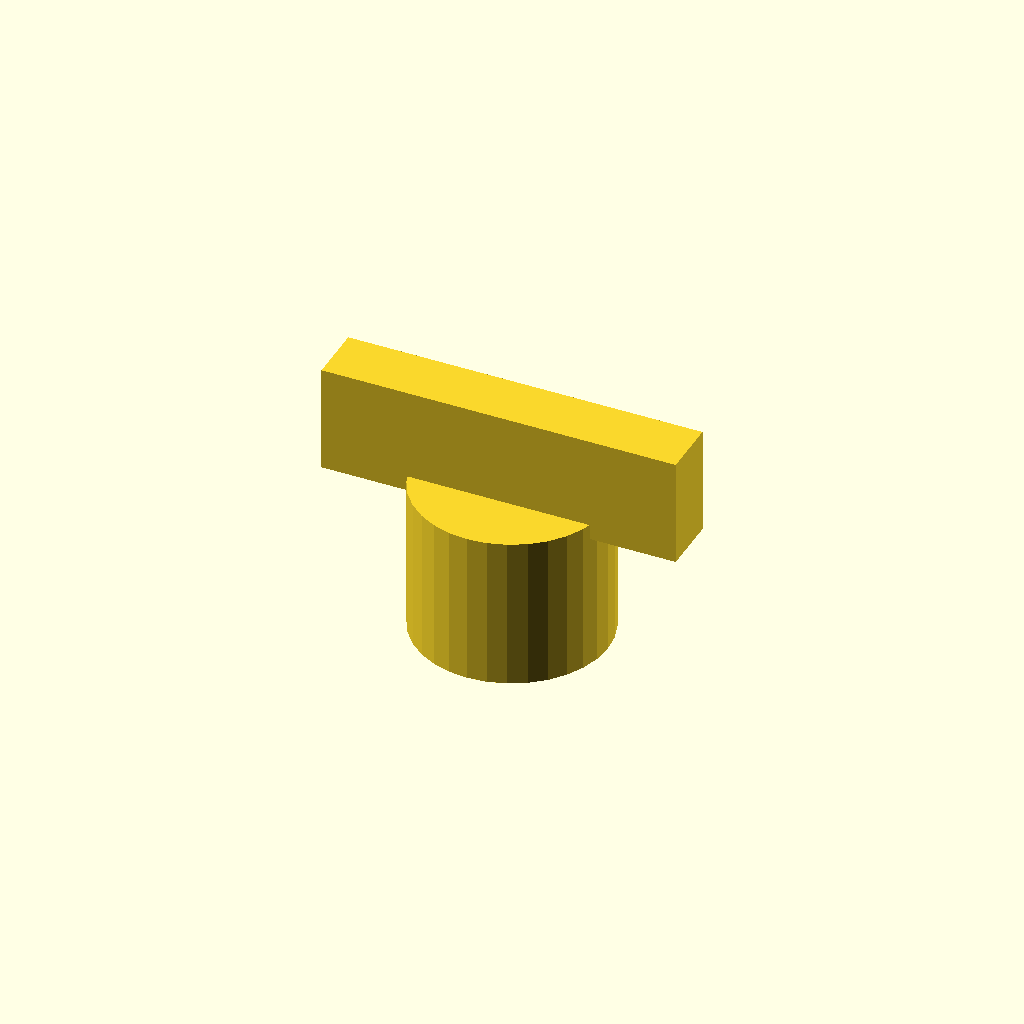
Cell 1: rendered with the file's own defaults.
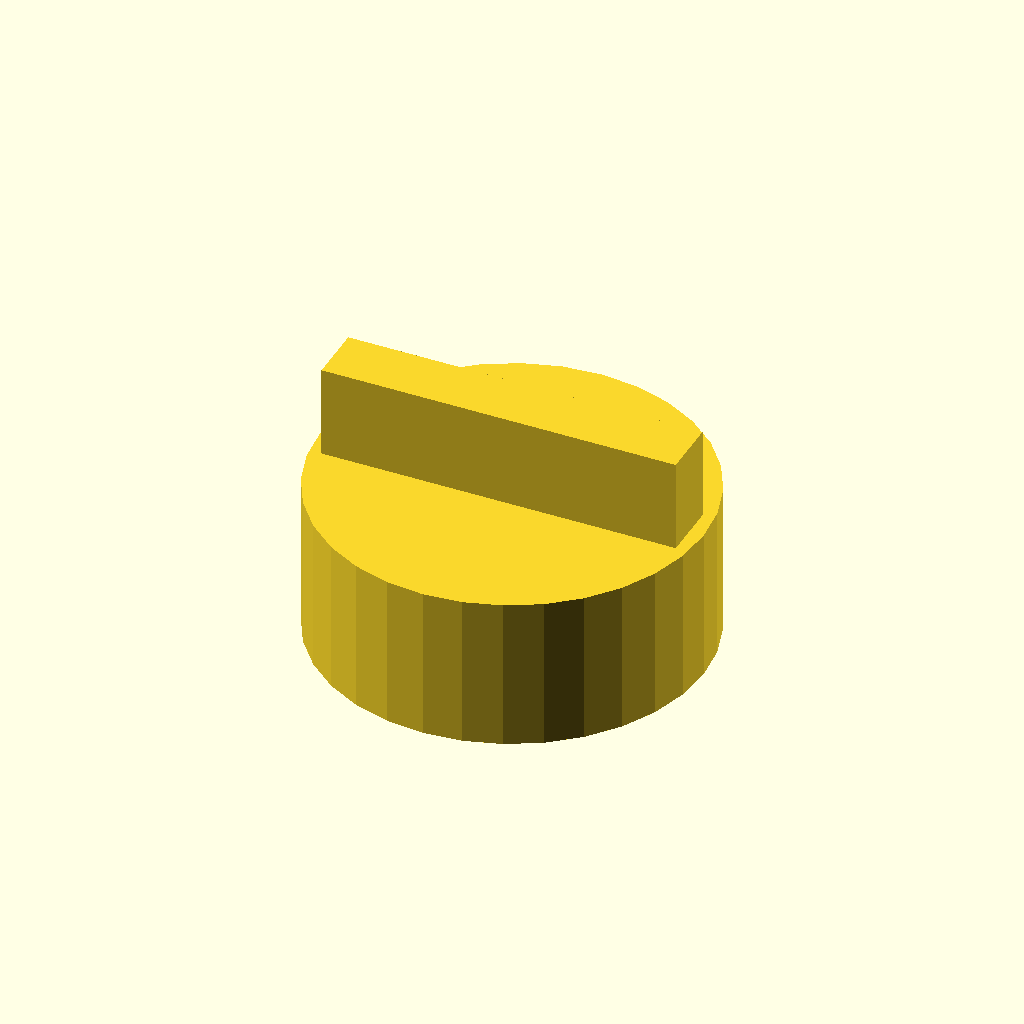
Cell 2 — knob_d set to 50, the other parameters unchanged.
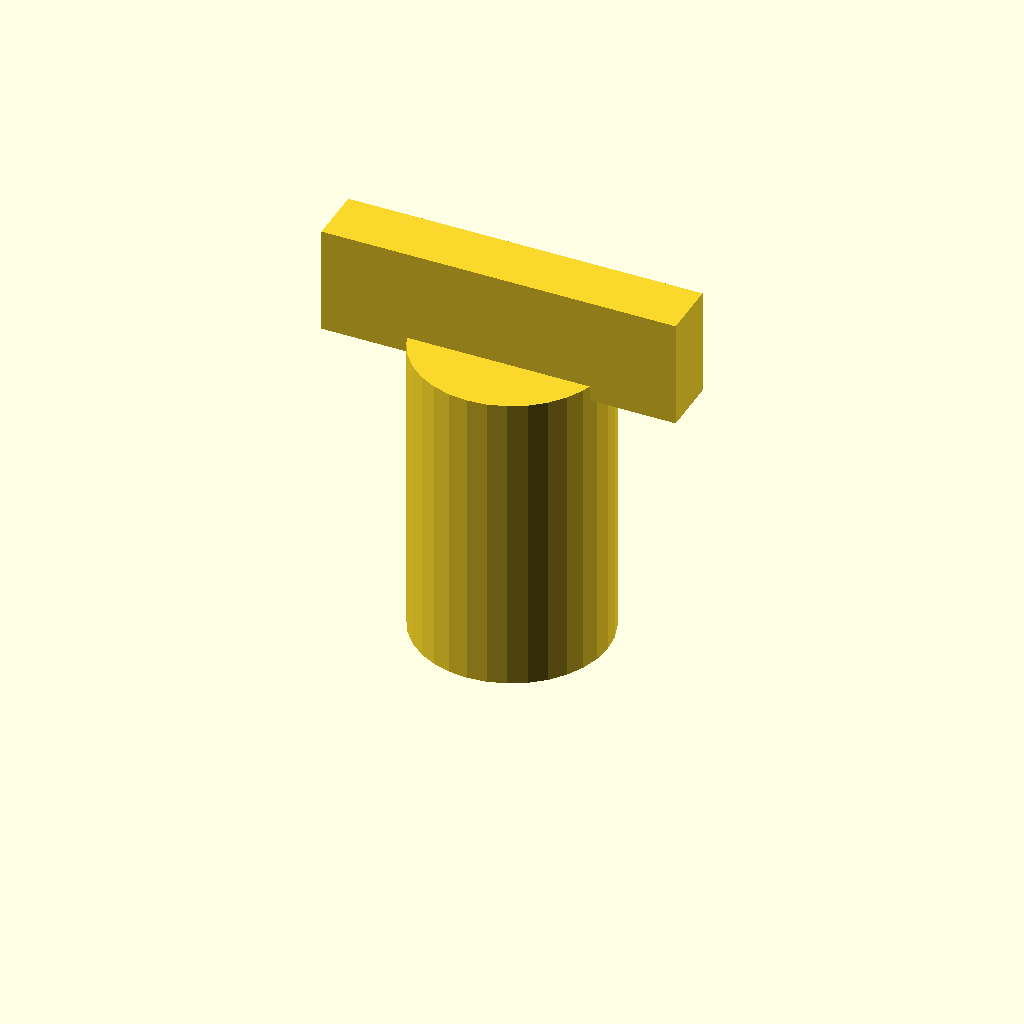
Cell 3: the same model with knob_h = 40.
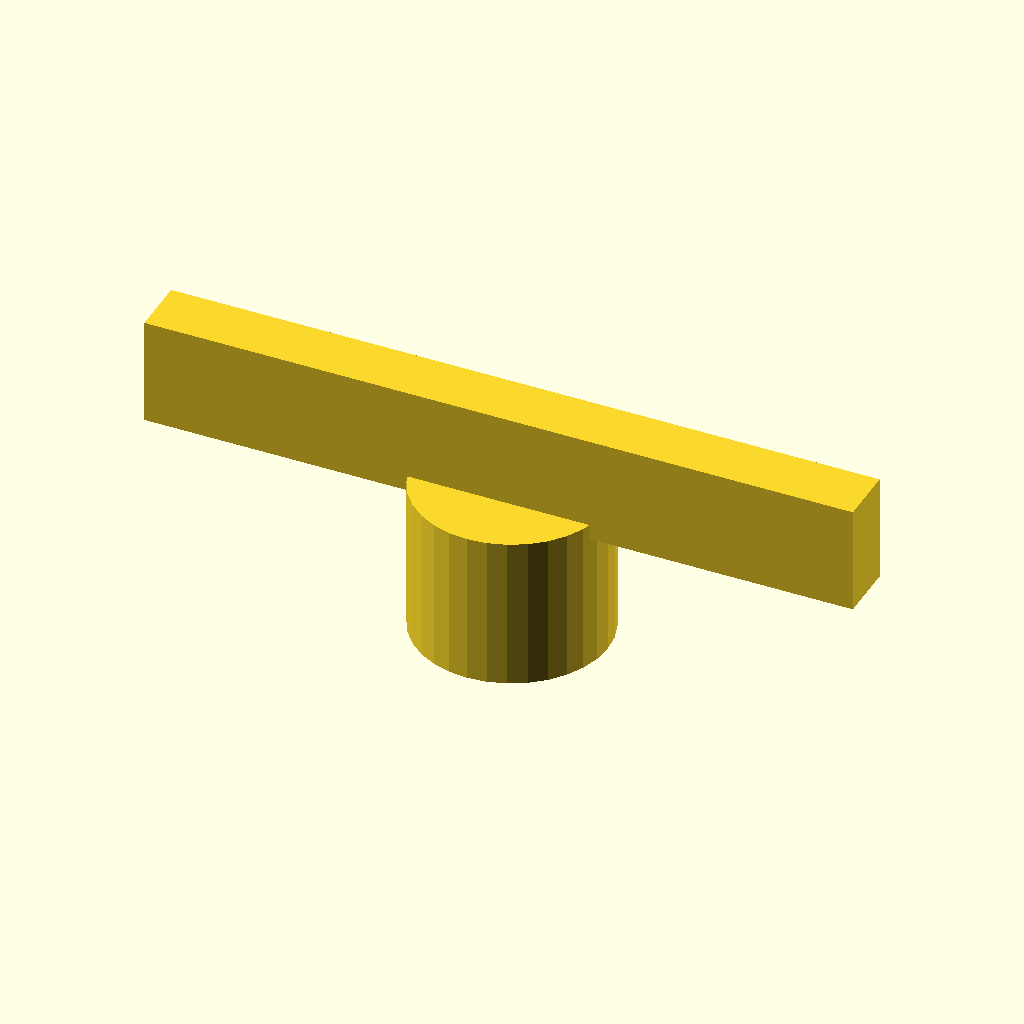
Cell 4: wing_l = 92.4 (everything else at default).
All cells are drawn from one camera (rotation 55°, 0°, 25°, orthographic, colour scheme Cornfield), so only the parameter changes between them.
The OpenSCAD source (optional_data/data/gen2/knobs/part_0025.scad):
$fn = 32;

// ----------------------------------------------------------------------
// Hand knob: 25 x 46.2 x 20 mm
// ----------------------------------------------------------------------

// --- parameters (mm) ---
knob_d = 25;              // knob diameter
knob_h = 20;              // knob height
bore_d = 6.35;            // shaft bore
set_d = 3.4;              // set screw tap hole
wing_l = 46.2;            // wing span
wing_w = 7.5;             // wing width
wing_h = 12;              // wing thickness

module body() {
  cylinder(h = knob_h, d = knob_d);
}

module wing() {
  /* wing sunk 2 mm into the knob so the joint overlaps */
  translate([-wing_l / 2, -wing_w / 2, knob_h - 2])
    cube([wing_l, wing_w, wing_h + 2]);
}

difference() {
  union() {
    body();
    wing();
  }
  translate([0, 0, -1]) cylinder(h = knob_h + 0 + 2, d = bore_d);
  translate([-knob_d / 2 - 1, 0, knob_h * 0.5]) rotate([0, 90, 0]) cylinder(h = knob_d / 2 + 2, d = set_d);
}
Parameter table extracted from the source (name, type, default, range or options):
knob_d: number, default 25
knob_h: number, default 20
bore_d: number, default 6.35
set_d: number, default 3.4
wing_l: number, default 46.2
wing_w: number, default 7.5
wing_h: number, default 12
